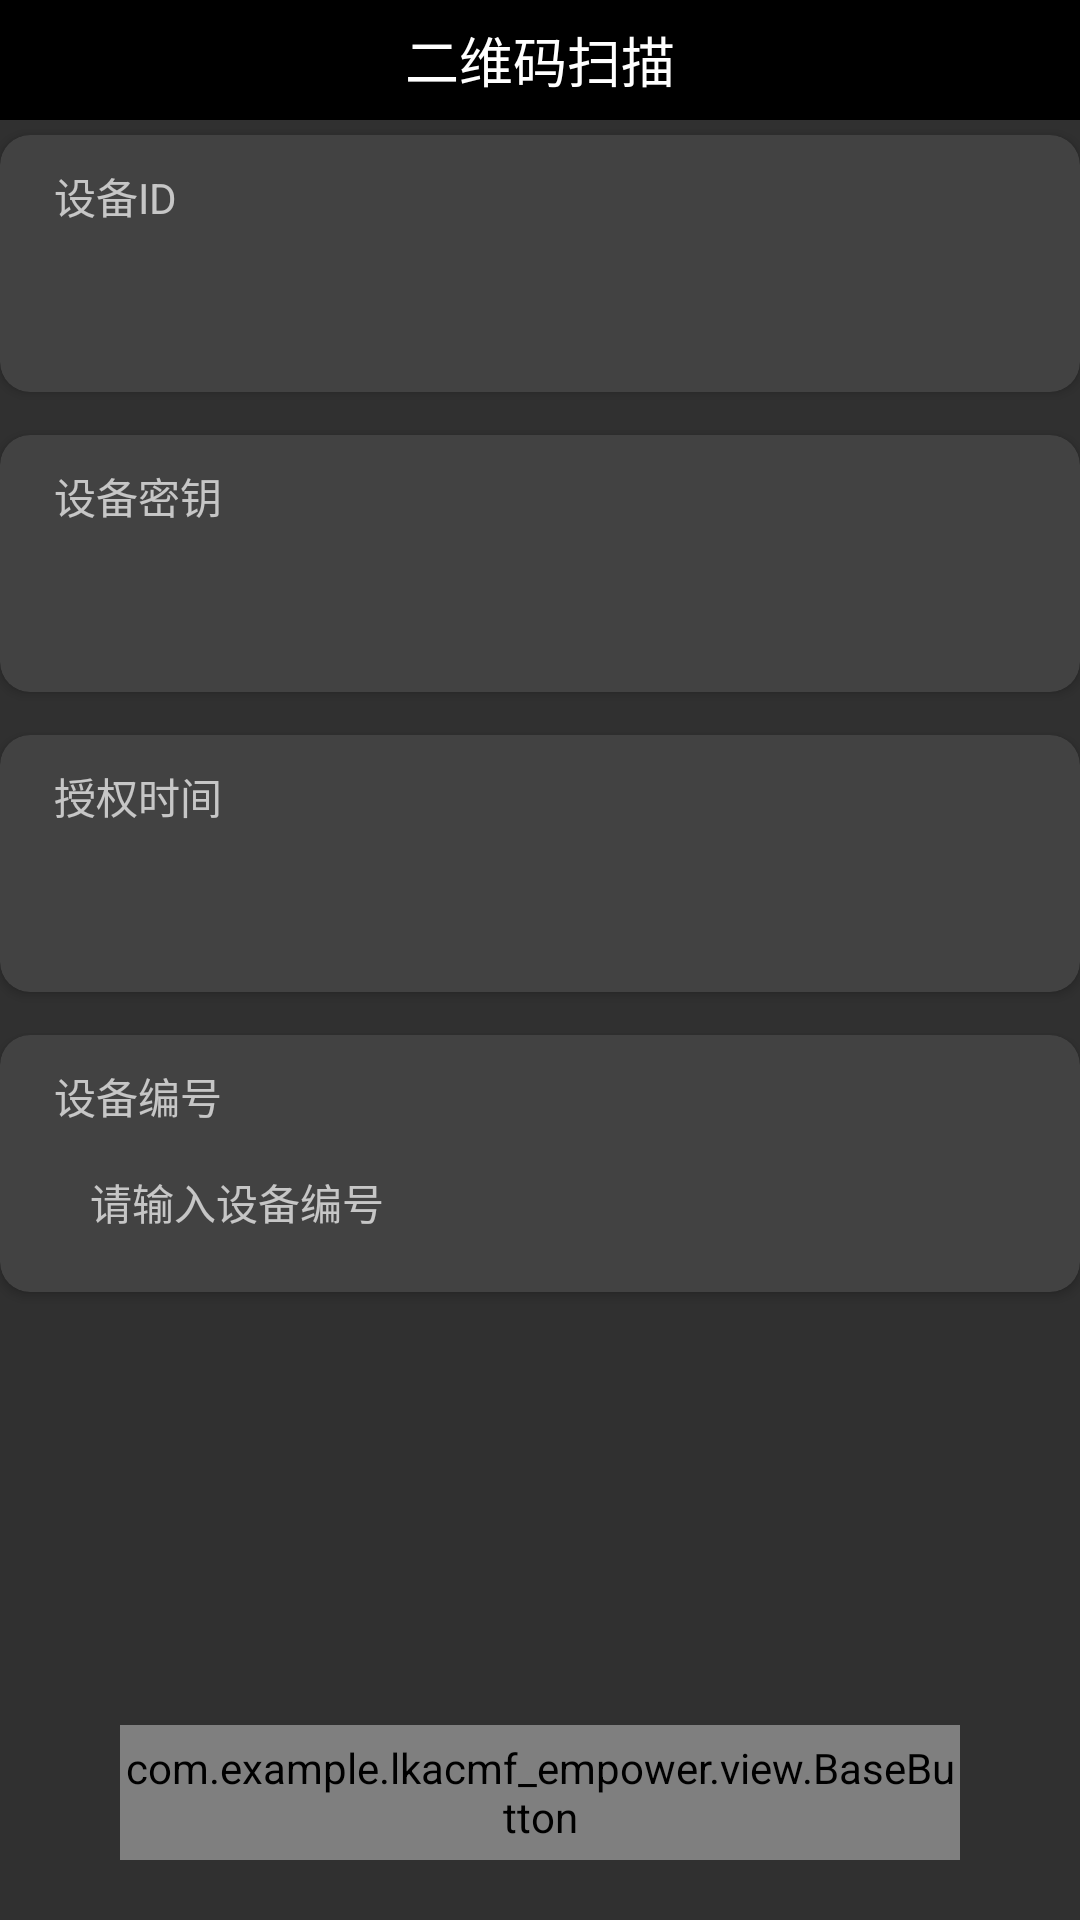

Layout XML and referenced resources for this Android screen:
<!-- AndroidManifest.xml: application theme NoAction -->
<!-- res/layout/activity_main.xml -->
<?xml version="1.0" encoding="UTF-8"?>
<RelativeLayout xmlns:android="http://schemas.android.com/apk/res/android"
        xmlns:app="http://schemas.android.com/apk/res-auto"
        android:id="@+id/drawer_layout"
        android:layout_width="match_parent"
        android:layout_height="match_parent">

    <RelativeLayout
        android:layout_width="match_parent"
        android:layout_height="40dp"
        android:background="@color/black">

        <TextView
            android:layout_width="wrap_content"
            android:layout_height="match_parent"
            android:layout_centerHorizontal="true"
            android:gravity="center"
            android:text="二维码扫描"
            android:textColor="@android:color/white"
            android:textSize="18sp" />

        <ImageView
            android:id="@+id/iv_left"
            android:layout_width="50dp"
            android:layout_height="match_parent"
            android:layout_alignParentLeft="true"
            android:layout_marginStart="5dp"
            android:layout_marginTop="5dp"
            android:layout_marginEnd="5dp"
            android:layout_marginBottom="5dp"
            android:src="@mipmap/ic_back" />
    </RelativeLayout>

    <androidx.cardview.widget.CardView
            android:layout_width="match_parent"
            android:layout_height="wrap_content"
            android:layout_marginTop="45dp"
            android:layout_marginBottom="5dp"
            app:cardCornerRadius="10dp">

        <LinearLayout
                android:layout_width="match_parent"
                android:layout_height="wrap_content"
                android:orientation="vertical"
                android:padding="10dp">

            <TextView
                    android:layout_width="match_parent"
                    android:layout_height="match_parent"
                    android:layout_marginBottom="5dp"
                    android:gravity="center_vertical"
                    android:paddingLeft="8dp"
                    android:text="设备ID"
                    android:textSize="14dp" />

            <TextView
                    android:id="@+id/tvDeviceId"
                    style="@style/EditText"
                    android:layout_width="match_parent" />
        </LinearLayout>
    </androidx.cardview.widget.CardView>

    <androidx.cardview.widget.CardView
            android:layout_width="match_parent"
            android:layout_height="wrap_content"
            android:layout_marginTop="145dp"
            android:layout_marginBottom="5dp"
            app:cardCornerRadius="10dp">

        <LinearLayout
                android:layout_width="match_parent"
                android:layout_height="wrap_content"
                android:orientation="vertical"
                android:padding="10dp">

            <TextView
                    android:layout_width="match_parent"
                    android:layout_height="match_parent"
                    android:layout_marginBottom="5dp"
                    android:gravity="center_vertical"
                    android:paddingLeft="8dp"
                    android:text="设备密钥"
                    android:textSize="14dp" />

            <TextView
                    android:id="@+id/tvActivationCode"
                    style="@style/EditText"
                    android:layout_width="match_parent" />
        </LinearLayout>
    </androidx.cardview.widget.CardView>

    <androidx.cardview.widget.CardView
            android:layout_width="match_parent"
            android:layout_height="wrap_content"
            android:layout_marginTop="245dp"
            android:layout_marginBottom="5dp"
            app:cardCornerRadius="10dp">

        <LinearLayout
                android:layout_width="match_parent"
                android:layout_height="wrap_content"
                android:orientation="vertical"
                android:padding="10dp">

            <TextView
                    android:layout_width="match_parent"
                    android:layout_height="match_parent"
                    android:layout_marginBottom="5dp"
                    android:gravity="center_vertical"
                    android:paddingLeft="8dp"
                    android:text="授权时间"
                    android:textSize="14dp" />

            <TextView
                    android:id="@+id/tvUserDate"
                    style="@style/EditText"
                    android:layout_width="match_parent" />
        </LinearLayout>
    </androidx.cardview.widget.CardView>

    <androidx.cardview.widget.CardView
        android:layout_width="match_parent"
        android:layout_height="wrap_content"
        android:layout_marginTop="345dp"
        android:layout_marginBottom="5dp"
        app:cardCornerRadius="10dp">

        <LinearLayout
            android:layout_width="match_parent"
            android:layout_height="wrap_content"
            android:orientation="vertical"
            android:padding="10dp">

            <TextView
                android:layout_width="match_parent"
                android:layout_height="match_parent"
                android:layout_marginBottom="5dp"
                android:gravity="center_vertical"
                android:paddingLeft="8dp"
                android:text="设备编号"
                android:textSize="14dp" />

            <EditText
                android:id="@+id/etDeviceCode"
                style="@style/EditText"
                android:hint="请输入设备编号"
                android:layout_width="match_parent" />
        </LinearLayout>
    </androidx.cardview.widget.CardView>

    <com.example.lkacmf_empower.view.BaseButton
            android:id="@+id/btnSend"
            android:layout_width="match_parent"
            android:layout_height="45dp"
            android:layout_alignParentBottom="true"
            android:layout_marginLeft="40dp"
            android:layout_marginRight="40dp"
            android:layout_marginBottom="20dp"
            app:bg_corner="10dp"
            android:text="确定"/>
</RelativeLayout>
<!-- resources referenced by this layout -->
<resources>
  <color name="black">#FF000000</color>
  <style name="EditText">
          <item name="android:layout_weight">1</item>
          <item name="android:layout_width">0dp</item>
          <item name="android:layout_height">30dp</item>
          <item name="android:background">@drawable/linelayout_black_radion</item>
          <item name="android:gravity">center_vertical</item>
          <item name="android:layout_gravity">center</item>
          <item name="android:layout_marginLeft">10dp</item>
          <item name="android:layout_marginRight">10dp</item>
          <item name="android:layout_marginTop">5dp</item>
          <item name="android:layout_marginBottom">5dp</item>
          <item name="android:paddingLeft">10dp</item>
          <item name="android:textSize">14dp</item>
          <item name="android:textColor">@color/white</item>
      </style>
  <style name="NoAction" parent="Theme.AppCompat.NoActionBar">
  
      </style>
  <color name="white">#FFFFFF</color>
</resources>
